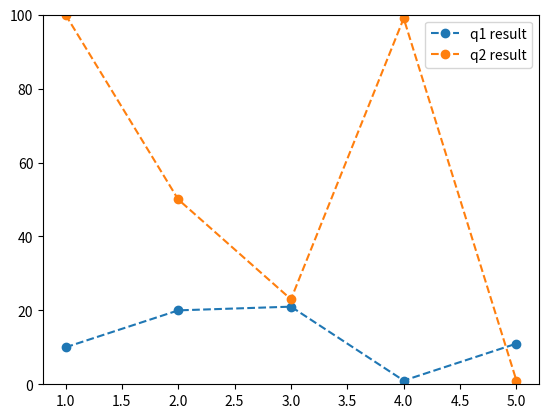

Reproduce this figure in Python.
import matplotlib.pyplot as plt 

x=[1,2,3,4,5]
y1=[10,20,21,1,11]
y2=[100,50,23,99,1]

plt.plot(x,y1,linestyle='dashed',marker='o',label='q1 result')
plt.plot(x,y2,linestyle='dashed',marker='o',label='q2 result')
plt.legend()
plt.ylim(0,100)
plt.show()
